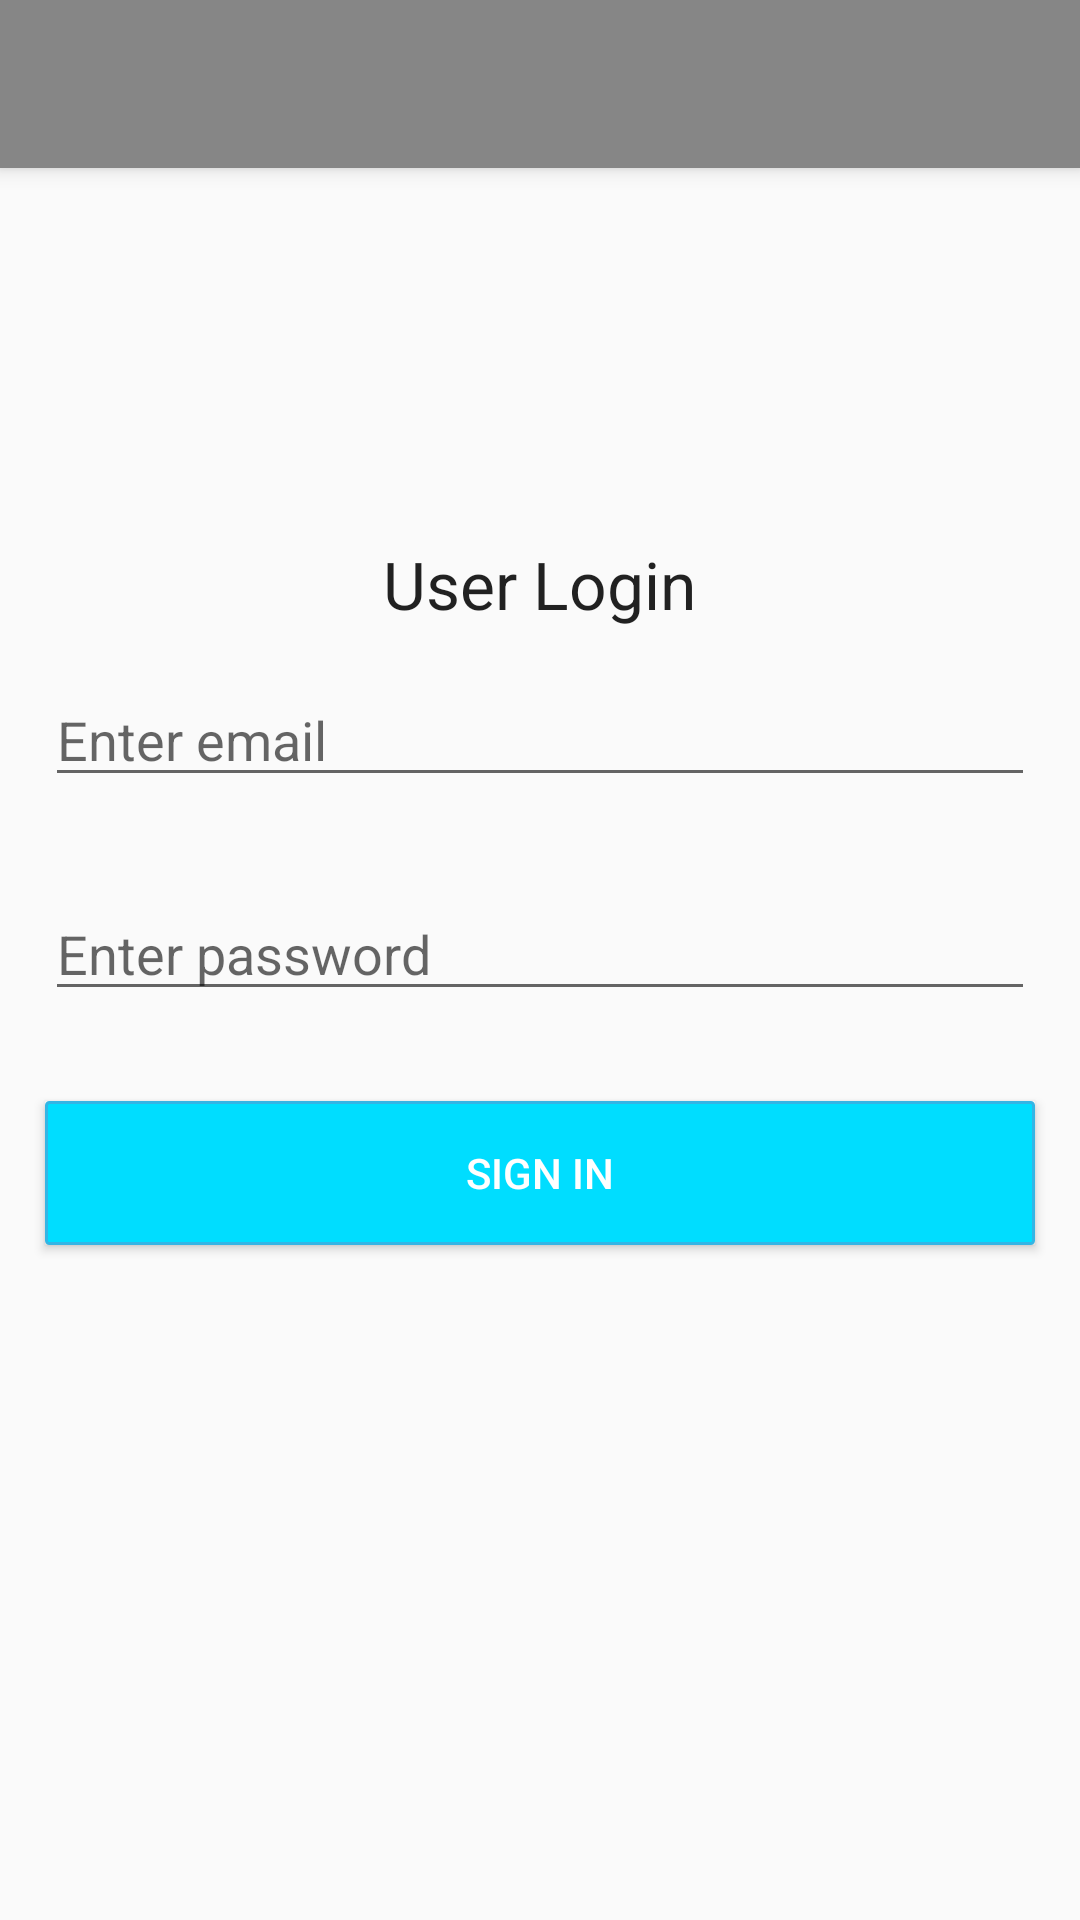

Write the Android layout XML for this screen, with the resource values it uses.
<!-- AndroidManifest.xml: application theme AppTheme.Base -->
<!-- res/layout/activity_login.xml -->
<?xml version="1.0" encoding="utf-8"?>
<RelativeLayout xmlns:android="http://schemas.android.com/apk/res/android"
    xmlns:app="http://schemas.android.com/apk/res-auto"
    xmlns:tools="http://schemas.android.com/tools"
    android:layout_width="match_parent"
    android:layout_height="match_parent"
    tools:context="hr.rma.sl.itickets.LoginActivity">

    <android.support.design.widget.CoordinatorLayout
        android:layout_width="900dp"
        android:layout_height="1000dp"
        android:orientation="vertical">

        <android.support.design.widget.AppBarLayout
            android:id="@+id/appbar"
            android:layout_width="match_parent"
            android:layout_height="wrap_content"
            android:theme="@style/ThemeOverlay.AppCompat.Dark.ActionBar">

            <android.support.v7.widget.Toolbar
                android:id="@+id/toolbar"
                android:layout_width="match_parent"
                android:layout_height="?attr/actionBarSize"
                android:background="?attr/colorPrimary"
                app:layout_scrollFlags="scroll|enterAlways"
                app:popupTheme="@style/ThemeOverlay.AppCompat.Light" />

        </android.support.design.widget.AppBarLayout>

        <LinearLayout
            android:layout_width="match_parent"
            android:layout_height="wrap_content"
            android:layout_centerVertical="true"
            android:layout_marginTop="180dp"
            android:orientation="vertical">

            <TextView
                android:id="@+id/textView"
                android:layout_width="wrap_content"
                android:layout_height="wrap_content"
                android:layout_gravity="center_horizontal"
                android:text="@string/user_login"
                android:textAppearance="?android:attr/textAppearanceLarge" />

            <EditText
                android:id="@+id/editTextEmail"
                android:layout_width="match_parent"
                android:layout_height="wrap_content"
                android:layout_margin="15dp"
                android:hint="@string/enter_email"
                android:inputType="textEmailAddress" />

            <EditText
                android:id="@+id/editTextPassword"
                android:layout_width="match_parent"
                android:layout_height="wrap_content"
                android:layout_margin="15dp"
                android:hint="@string/enter_password"
                android:inputType="textPassword" />

            <Button
                android:id="@+id/buttonSignin"
                android:layout_width="match_parent"
                android:layout_height="wrap_content"
                android:layout_margin="15dp"
                android:background="@drawable/button_background"
                android:onClick="onClick"
                android:text="@string/sign_in"
                android:textColor="@color/primary_text_default_material_dark" />

        </LinearLayout>
    </android.support.design.widget.CoordinatorLayout>


</RelativeLayout>
<!-- resources referenced by this layout -->
<resources>
  <color name="primary_text_default_material_dark">#ffffff</color>
  <!-- drawable button_background (drawable) -->
  <?xml version="1.0" encoding="utf-8"?>
  <selector xmlns:android="http://schemas.android.com/apk/res/android">
  <item android:state_pressed="true">
      <shape>
          <solid
              android:color="@android:color/holo_blue_light"/>
          <stroke
              android:width="1dp"
              android:color="@android:color/holo_blue_light"/>
          <corners
              android:radius="1dp"/>
          <padding
              android:bottom="10dp"
              android:left="10dp"
              android:right="10dp"
              android:top="10dp"/>
      </shape>
  
  </item>
  <item>
      <shape>
          <solid
              android:color="@android:color/holo_blue_bright"/>
          <stroke
              android:width="1dp"
              android:color="@android:color/holo_blue_light"/>
          <corners
              android:radius="1dp"/>
          <padding
              android:bottom="10dp"
              android:left="10dp"
              android:right="10dp"
              android:top="10dp"/>
      </shape>
  </item>
  </selector>
  <string name="enter_email">Enter email</string>
  <string name="enter_password">Enter password</string>
  <string name="sign_in">Sign in</string>
  <string name="user_login">User Login</string>
  <style name="AppTheme.Base" parent="Theme.AppCompat.DayNight.NoActionBar">
          <item name="colorAccent">@android:color/holo_blue_bright</item>
          <item name="preferenceTheme">@style/PreferenceThemeOverlay</item>
      </style>
</resources>
